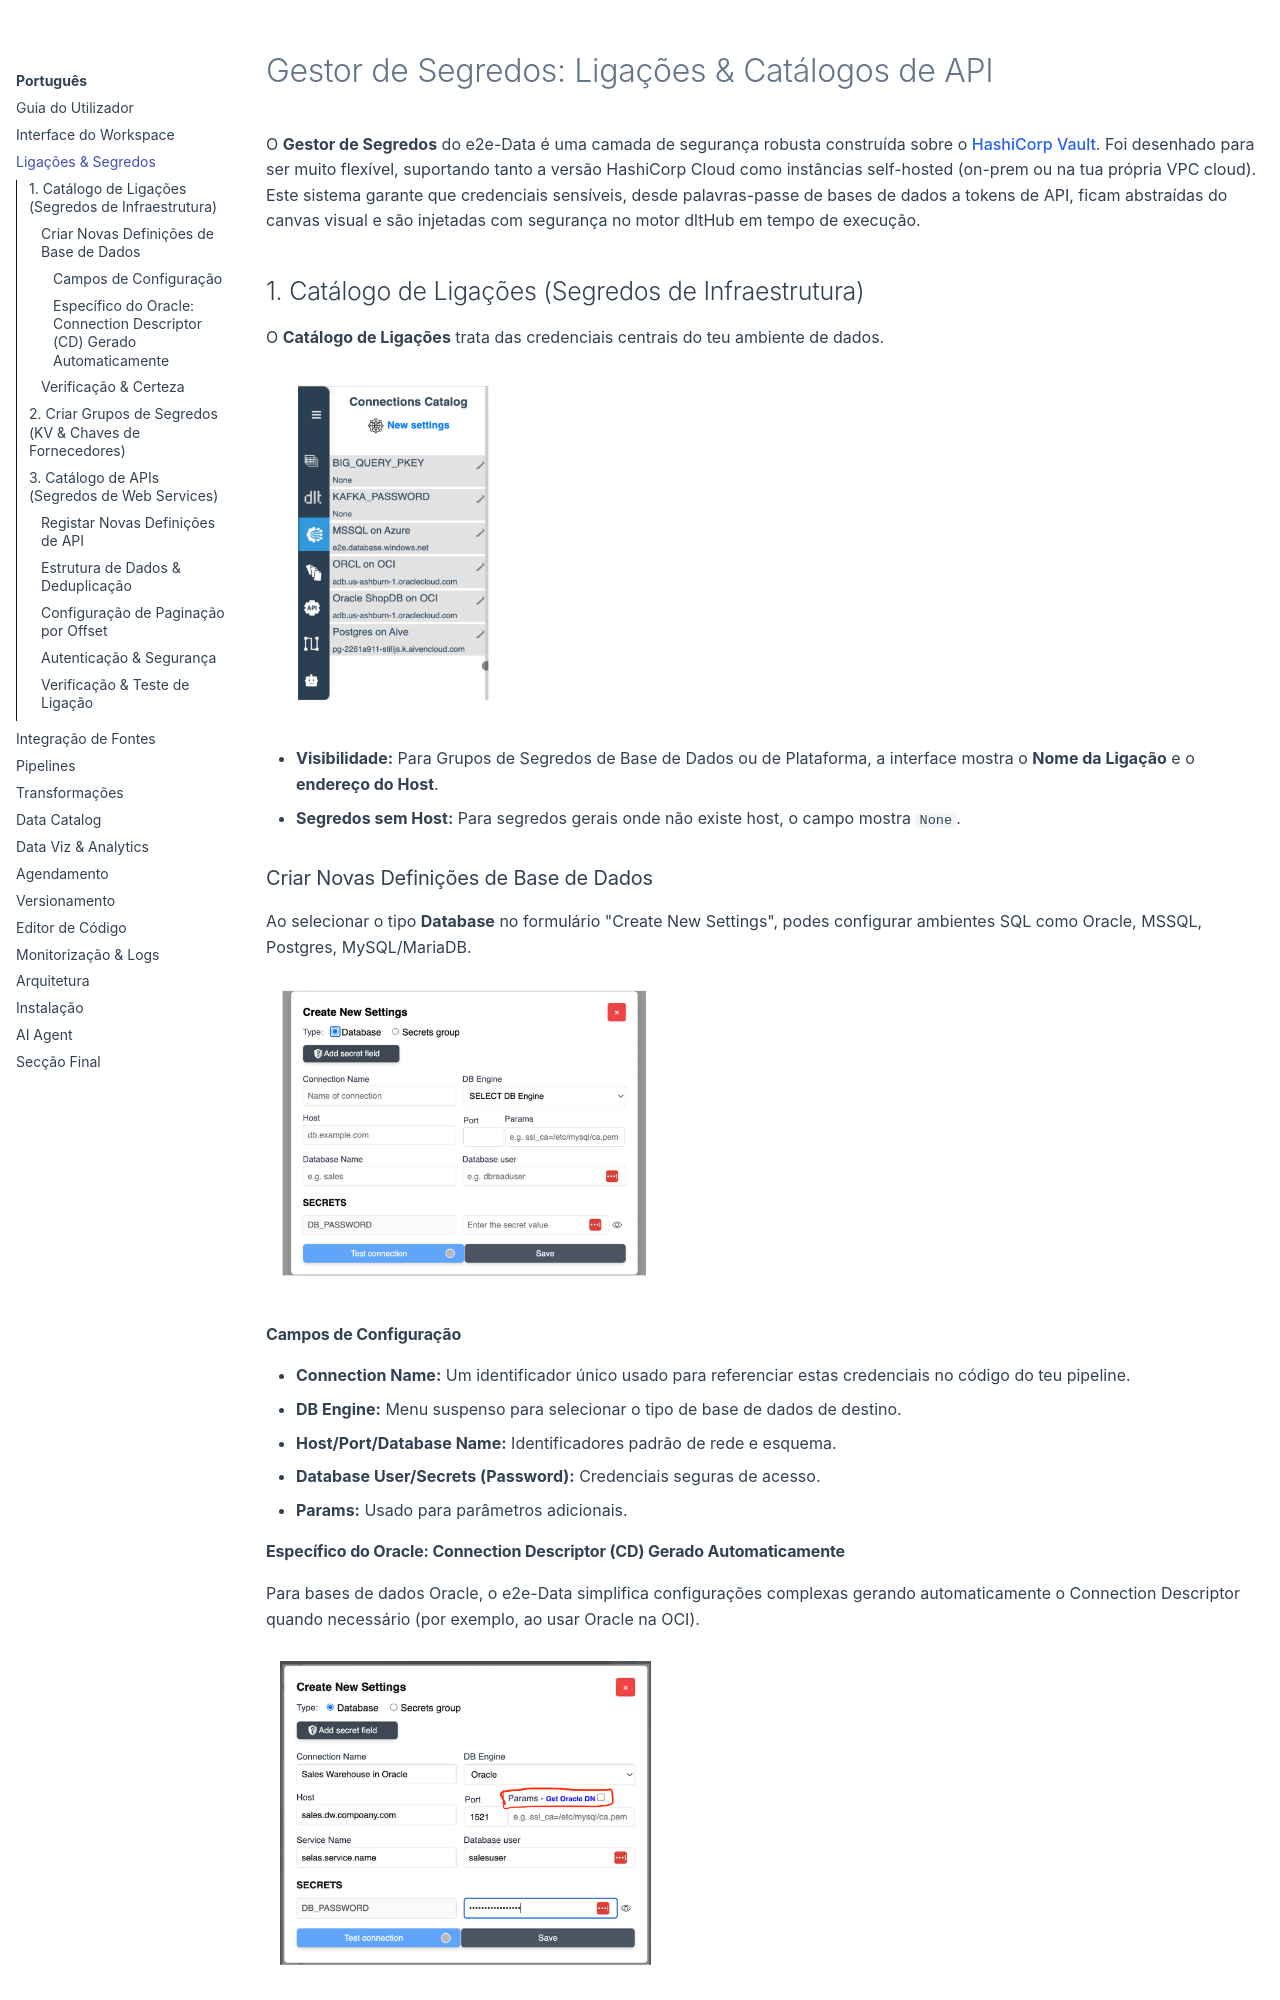

repository: gilvander/e2e-data · page: pt/connections/index.html · generator: mkdocs

# Gestor de Segredos: Ligações & Catálogos de API

O **Gestor de Segredos** do e2e-Data é uma camada de segurança robusta construída sobre o [HashiCorp Vault](https://www.vaultproject.io/). Foi desenhado para ser muito flexível, suportando tanto a versão HashiCorp Cloud como instâncias self-hosted (on-prem ou na tua própria VPC cloud). Este sistema garante que credenciais sensíveis, desde palavras-passe de bases de dados a tokens de API, ficam abstraídas do canvas visual e são injetadas com segurança no motor dltHub em tempo de execução.

## 1. Catálogo de Ligações (Segredos de Infraestrutura)

O **Catálogo de Ligações** trata das credenciais centrais do teu ambiente de dados.

![Connections Catalog](../assets/connections-catalog.png){ width="25%" }

*   **Visibilidade:** Para Grupos de Segredos de Base de Dados ou de Plataforma, a interface mostra o **Nome da Ligação** e o **endereço do Host**.
*   **Segredos sem Host:** Para segredos gerais onde não existe host, o campo mostra `None`.

### Criar Novas Definições de Base de Dados

Ao selecionar o tipo **Database** no formulário "Create New Settings", podes configurar ambientes SQL como Oracle, MSSQL, Postgres, MySQL/MariaDB.

![Create New Settings - Database](../assets/create-new-settings-db.png){ width="40%" }

#### Campos de Configuração
*   **Connection Name:** Um identificador único usado para referenciar estas credenciais no código do teu pipeline.
*   **DB Engine:** Menu suspenso para selecionar o tipo de base de dados de destino.
*   **Host/Port/Database Name:** Identificadores padrão de rede e esquema.
*   **Database User/Secrets (Password):** Credenciais seguras de acesso.
*   **Params:** Usado para parâmetros adicionais.

#### Específico do Oracle: Connection Descriptor (CD) Gerado Automaticamente
Para bases de dados Oracle, o e2e-Data simplifica configurações complexas gerando automaticamente o Connection Descriptor quando necessário (por exemplo, ao usar Oracle na OCI).

![Create New Settings - Oracle](../assets/create-new-settings-oracle.png){ width="40%" }

1.  Preenche primeiro os campos padrão (Host, Port, Service Name).
2.  **Geração:** Clica na caixa de seleção junto à etiqueta **Params**.
3.  **Resultado:** O sistema preenche automaticamente o campo Params.
